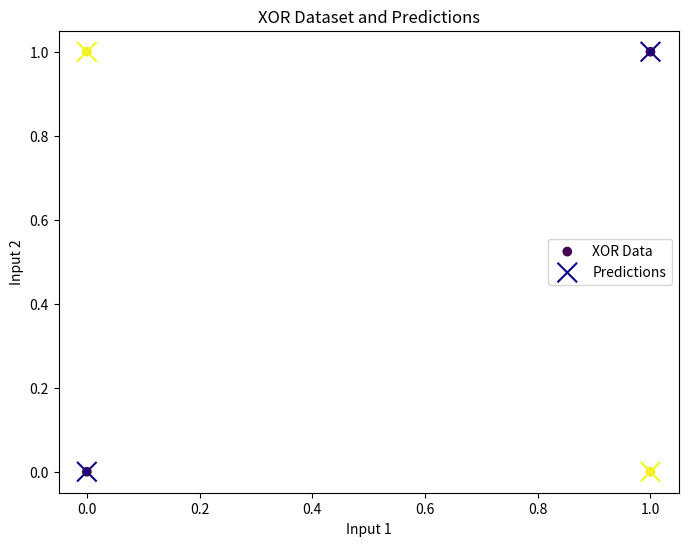

Here is the Python script that generated this plot:
import numpy as np
import matplotlib.pyplot as plt


# Sigmoid activation function and its derivative
def sigmoid(x):
    return 1 / (1 + np.exp(-x))


def sigmoid_derivative(x):
    return x * (1 - x)


# Define the neural network class
class NeuralNetwork:
    def __init__(self, input_size, hidden_size, output_size):
        # Initialize weights with random values
        self.weights_input_hidden = np.random.uniform(size=(input_size, hidden_size))
        self.weights_hidden_output = np.random.uniform(size=(hidden_size, output_size))


    def forward(self, X):
        # Forward propagation
        self.hidden_input = np.dot(X, self.weights_input_hidden)
        self.hidden_output = sigmoid(self.hidden_input)
        self.output = sigmoid(np.dot(self.hidden_output, self.weights_hidden_output))
        return self.output


    def backward(self, X, y, learning_rate):
        # Backpropagation
        error_output = y - self.output
        delta_output = error_output * sigmoid_derivative(self.output)
       
        error_hidden = delta_output.dot(self.weights_hidden_output.T)
        delta_hidden = error_hidden * sigmoid_derivative(self.hidden_output)
       
        self.weights_hidden_output += self.hidden_output.T.dot(delta_output) * learning_rate
        self.weights_input_hidden += X.T.dot(delta_hidden) * learning_rate


    def train(self, X, y, learning_rate, epochs):
        for _ in range(epochs):
            output = self.forward(X)
            self.backward(X, y, learning_rate)


    def predict(self, X):
        return self.forward(X)


# XOR dataset
X = np.array([[0, 0], [0, 1], [1, 0], [1, 1]])
y = np.array([[0], [1], [1], [0]])


# Initialize and train the neural network
input_size = 2
hidden_size = 4
output_size = 1
learning_rate = 0.1
epochs = 10000


nn = NeuralNetwork(input_size, hidden_size, output_size)
nn.train(X, y, learning_rate, epochs)


# Make predictions
predictions = nn.predict(X)


# Plot the XOR dataset and predictions
plt.figure(figsize=(8, 6))
plt.scatter(X[:, 0], X[:, 1], c=y, cmap='viridis', label='XOR Data')
plt.scatter(X[:, 0], X[:, 1], c=np.round(predictions), cmap='plasma', marker='x', s=200, label='Predictions')
plt.title('XOR Dataset and Predictions')
plt.xlabel('Input 1')
plt.ylabel('Input 2')
plt.legend()
plt.show()


# Print predictions and actual values
for i in range(len(X)):
    print(f"Input: {X[i]}, Actual: {y[i]}, Predicted: {np.round(predictions[i])}")



